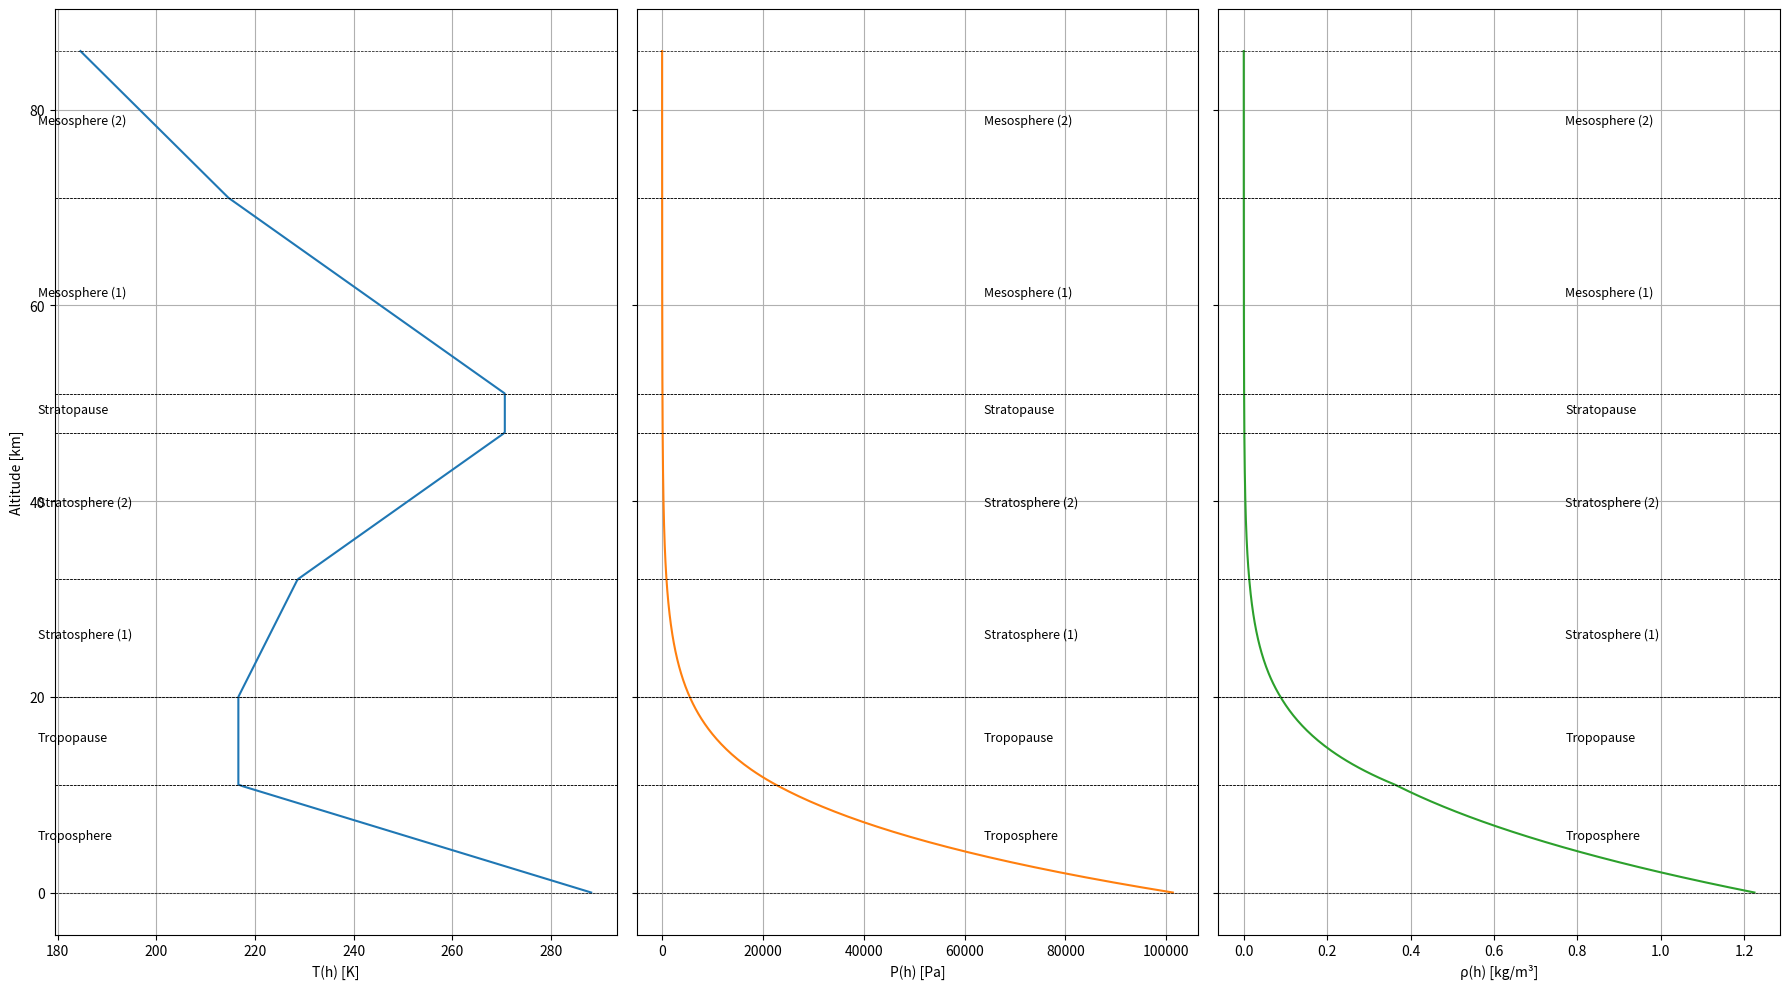

Reproduce this figure in Python.
import numpy as np
import pandas as pd
import matplotlib.pyplot as plt

# Constants
T0 = 288.15  # Sea level standard temperature (K)
P0 = 101325  # Sea level standard pressure (Pa)
rho0 = 1.225  # Sea level standard density (kg/m³)
R = 8.3144598  # Universal gas constant (J/(mol·K))
g = 9.80665  # Gravitational acceleration (m/s²)
M = 0.0289644  # Molar mass of Earth's air (kg/mol)

# Altitude range (0 to 86,000 meters)
h = np.linspace(0, 86000, 500)

# Temperature profile as a function of altitude
def temperature(h):
    if h <= 11000:
        return T0 + -0.0065 * h
    elif h <= 20000:
        return 216.65
    elif h <= 32000:
        return 216.65 + 0.001 * (h - 20000)
    elif h <= 47000:
        return 228.65 + 0.0028 * (h - 32000)
    elif h <= 51000:
        return 270.65
    elif h <= 71000:
        return 270.65 - 0.0028 * (h - 51000)
    else:
        return 214.65 - 0.002 * (h - 71000)

# Calculate temperature array
T = np.array([temperature(alt) for alt in h])

# Updated pressure profile function
def pressure(h):
    if h <= 11000:
        return P0 * (1 + (-0.0065 * h) / T0) ** (-g * M / (R * -0.0065))
    elif h <= 20000:
        return pressure(11000) * np.exp(-g * M * (h - 11000) / (R * 216.65))
    elif h <= 32000:
        return pressure(20000) * (1 + (0.001 * (h - 20000) / 216.65)) ** (-g * M / (R * 0.001))
    elif h <= 47000:
        return pressure(32000) * (1 + (0.0028 * (h - 32000) / 228.65)) ** (-g * M / (R * 0.0028))
    elif h <= 51000:
        return pressure(47000) * np.exp(-g * M * (h - 47000) / (R * 270.65))
    elif h <= 71000:
        return pressure(51000) * (1 - (0.0028 * (h - 51000) / 270.65)) ** (-g * M / (R * -0.0028))
    else:
        return pressure(71000) * (1 - (0.002 * (h - 71000) / 214.65)) ** (-g * M / (R * -0.002))

# Calculate pressure array
P = np.array([pressure(alt) for alt in h])

# Density as a function of altitude
rho = P * M / (R * T)

# Create a DataFrame to hold the results
isa_results = pd.DataFrame({
    'Altitude (m)': h,
    'Temperature (K)': T,
    'Pressure (Pa)': P,
    'Density (kg/m³)': rho
})

# Plotting the results
fig, axs = plt.subplots(1, 3, figsize=(18, 10), sharey=True)

# Temperature plot
axs[0].plot(T, h / 1000, color='tab:blue')
axs[0].set_xlabel('T(h) [K]')
axs[0].set_ylabel('Altitude [km]')
axs[0].grid(True)

# Pressure plot
axs[1].plot(P, h / 1000, color='tab:orange')
axs[1].set_xlabel('P(h) [Pa]')
axs[1].grid(True)

# Density plot
axs[2].plot(rho, h / 1000, color='tab:green')
axs[2].set_xlabel('ρ(h) [kg/m³]')
axs[2].grid(True)

# Adding labels for atmospheric layers
layers = [
    (0, 11, 'Troposphere'),
    (11, 20, 'Tropopause'),
    (20, 32, 'Stratosphere (1)'),
    (32, 47, 'Stratosphere (2)'),
    (47, 51, 'Stratopause'),
    (51, 71, 'Mesosphere (1)'),
    (71, 86, 'Mesosphere (2)')
]

for ax in axs:
    for layer in layers:
        ax.axhline(layer[0], color='black', linestyle='--', linewidth=0.5)
        ax.axhline(layer[1], color='black', linestyle='--', linewidth=0.5)
        ax.text(ax.get_xlim()[1] * 0.6, (layer[0] + layer[1]) / 2, layer[2], fontsize=9)

plt.tight_layout()
plt.show()